Photos from the image-classification dataset "ROI" in the GitHub repository Raihan-Moosa/Brain-Tumor-MRI-Classification-ACML-. Its 4 classes are: glioma, meningioma, no tumor, pituitary tumor.

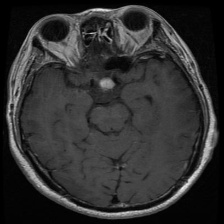
Label: pituitary tumor

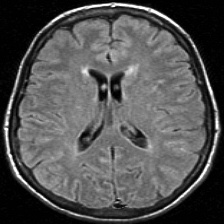
Label: no tumor

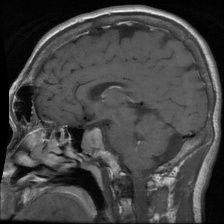
Label: pituitary tumor

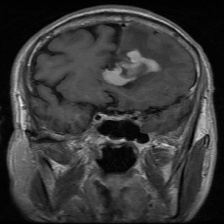
Label: glioma

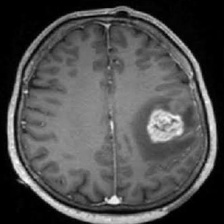
Label: glioma

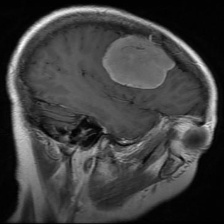
Label: meningioma
